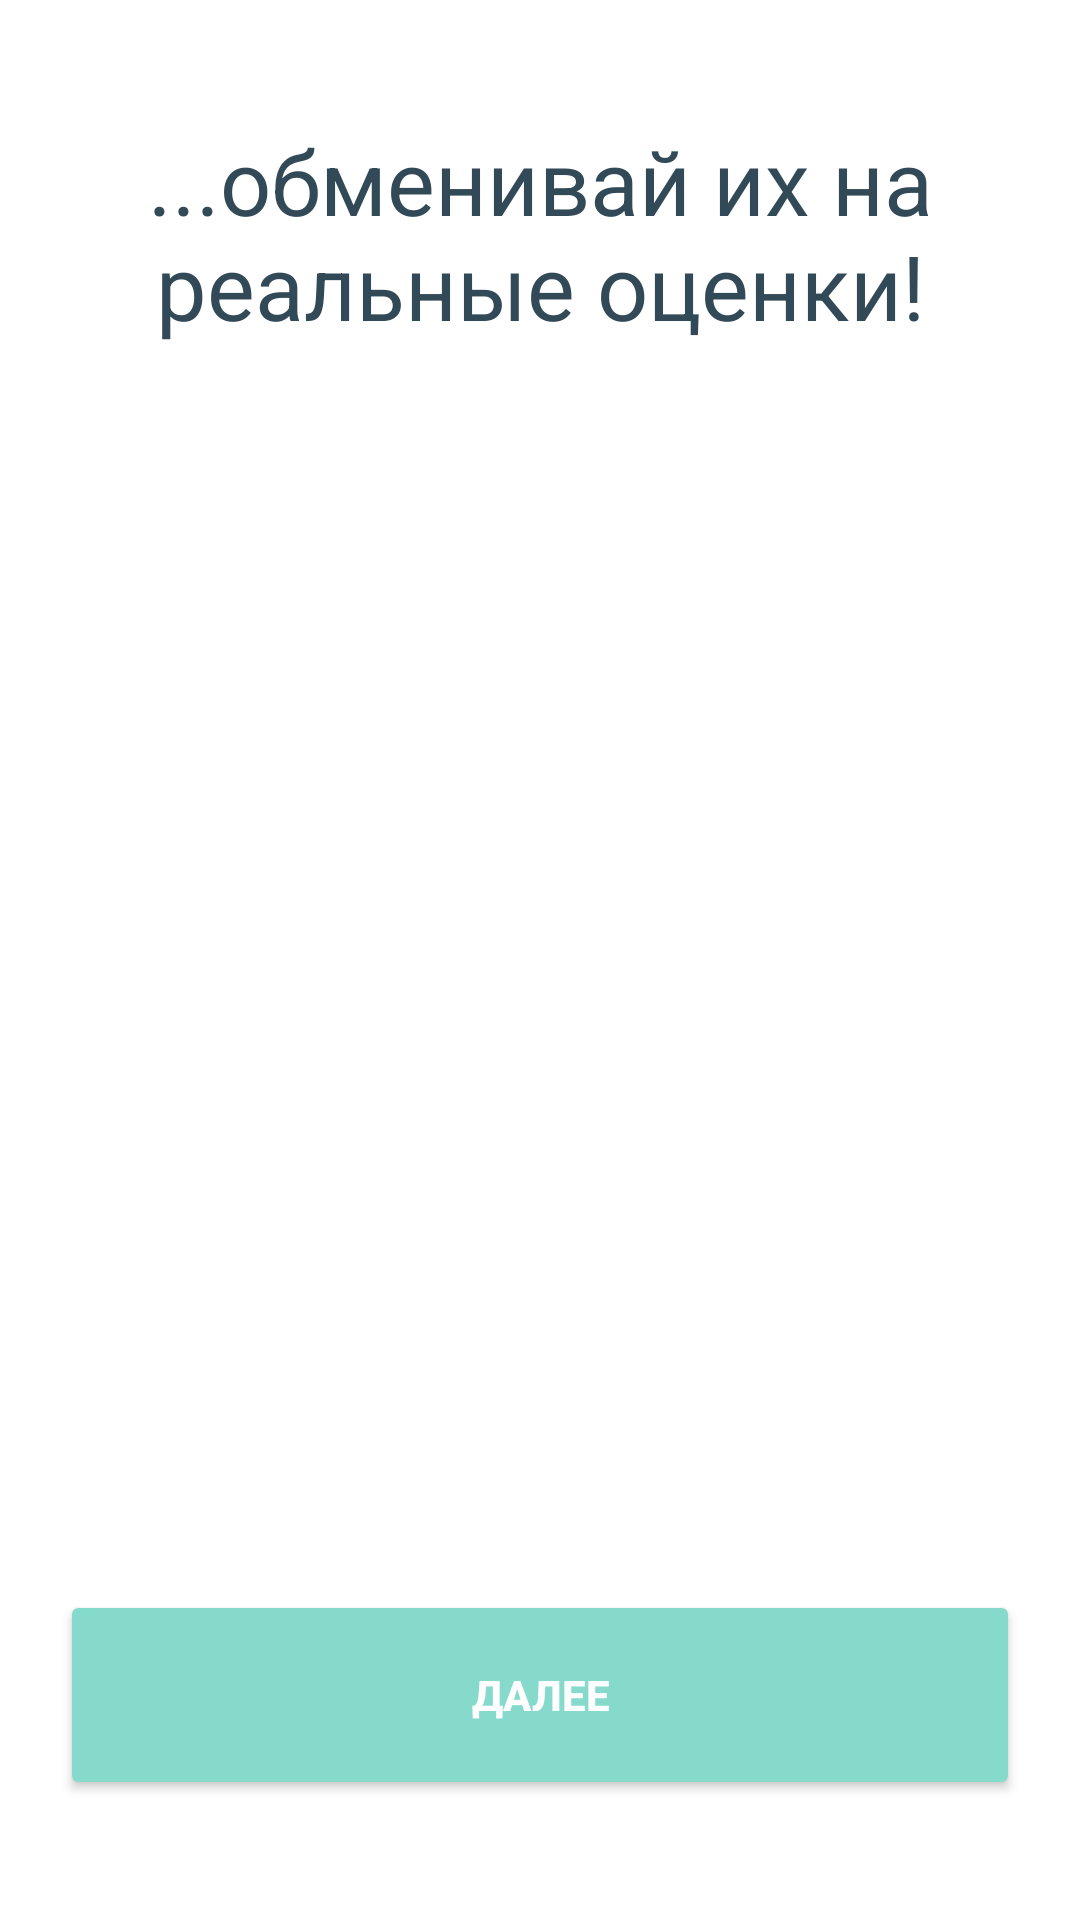

Here is an Android app screen rendered from its layout file. Give the layout XML and the strings, colors and styles it references.
<!-- AndroidManifest.xml: application theme Theme.ShibariChat -->
<!-- res/layout/activity_start_third.xml -->
<?xml version="1.0" encoding="utf-8"?>
<androidx.constraintlayout.widget.ConstraintLayout xmlns:android="http://schemas.android.com/apk/res/android"
    xmlns:app="http://schemas.android.com/apk/res-auto"
    xmlns:tools="http://schemas.android.com/tools"
    android:layout_width="match_parent"
    android:layout_height="match_parent"
    android:theme="@style/Theme.AppCompat.DayNight.NoActionBar"
    tools:context=".StartThirdActivity">

    <ImageView
        android:id="@+id/imageView"
        android:layout_width="0dp"
        android:layout_height="355dp"
        app:layout_constraintBottom_toTopOf="@+id/button"
        app:layout_constraintEnd_toEndOf="parent"
        app:layout_constraintHorizontal_bias="0.666"
        android:layout_marginBottom="20dp"
        app:layout_constraintStart_toStartOf="parent"
        app:srcCompat="@drawable/third" />

    <Button
        android:id="@+id/button"
        android:layout_width="0dp"
        android:layout_height="70dp"
        android:layout_marginStart="20dp"
        android:layout_marginEnd="20dp"
        android:layout_marginBottom="40dp"
        android:text="Далее"
        android:textStyle="bold"
        android:textColor="@color/white"
        android:backgroundTint="@color/lgh_green"
        app:layout_constraintBottom_toBottomOf="parent"
        app:layout_constraintEnd_toEndOf="parent"
        app:layout_constraintStart_toStartOf="parent" />

    <TextView
        android:id="@+id/textView"
        android:layout_width="wrap_content"
        android:layout_height="wrap_content"
        android:gravity="center"
        android:text="@string/third"
        android:textSize="30dp"
        android:textColor="@color/dark"
        android:layout_marginLeft="20dp"
        android:layout_marginRight="20dp"
        app:layout_constraintBottom_toTopOf="@+id/imageView"
        app:layout_constraintEnd_toEndOf="parent"
        app:layout_constraintStart_toStartOf="parent"
        app:layout_constraintTop_toTopOf="parent" />
</androidx.constraintlayout.widget.ConstraintLayout>
<!-- resources referenced by this layout -->
<resources>
  <color name="dark">#324A58</color>
  <color name="lgh_green">#85DACC</color>
  <color name="white">#FFFFFFFF</color>
  <string name="third">...обменивай их на реальные оценки!</string>
  <style name="Theme.ShibariChat" parent="Theme.MaterialComponents.DayNight.DarkActionBar">
          
          <item name="colorPrimary">@color/blue</item>
          <item name="colorPrimaryVariant">@color/purple_700</item>
          <item name="colorOnPrimary">@color/white</item>
          
          <item name="colorSecondary">@color/teal_200</item>
          <item name="colorSecondaryVariant">@color/teal_700</item>
          <item name="colorOnSecondary">@color/blue</item>
          
          <item name="android:statusBarColor" tools:targetApi="l">?attr/colorPrimaryVariant</item>
          
      </style>
  <color name="blue">#428DFC</color>
  <color name="purple_700">#FF3700B3</color>
  <color name="teal_200">#FFFFFFFF</color>
  <color name="teal_700">#FF018786</color>
</resources>
